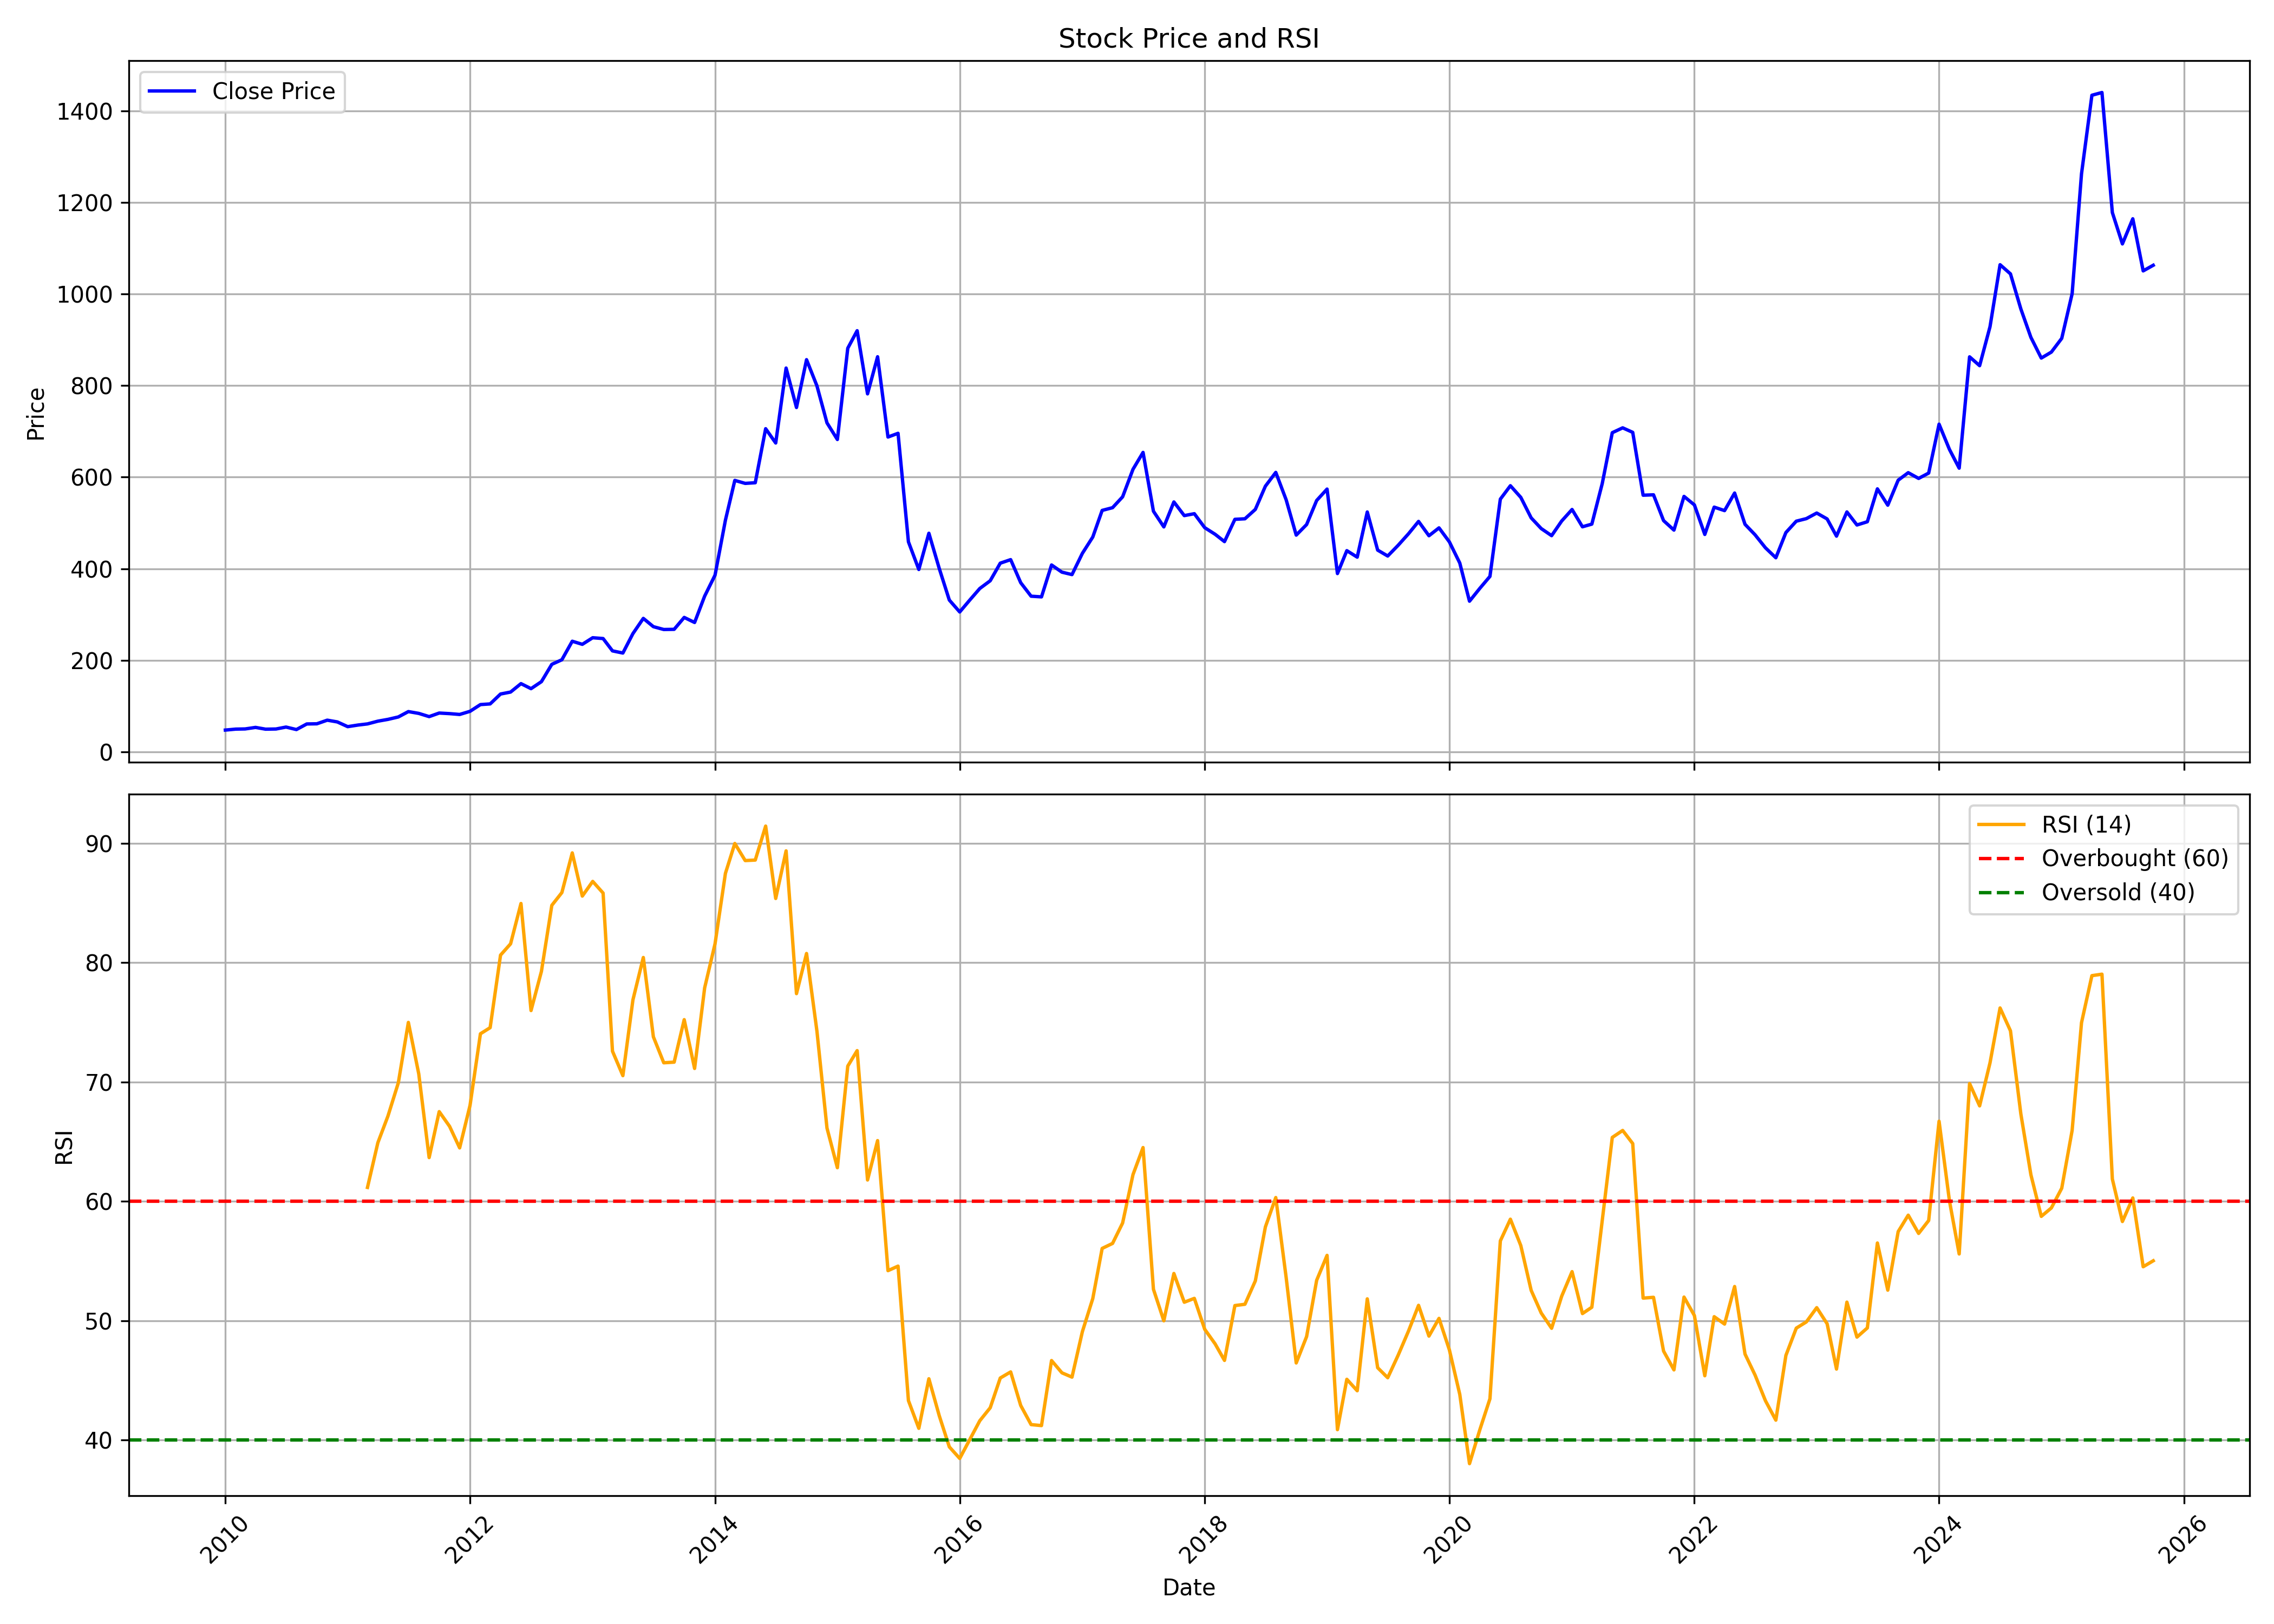

The file beside this chart, header and first rows:
, date, symbol, open, high, low, close, volume, rsi
0, 2010-01-01, KSCL, 42.72, 49.9, 40.4, 47.23, 3998645, 
1, 2010-02-01, KSCL, 46.85, 54.87, 46.06, 49.33, 2933275, 
2, 2010-03-01, KSCL, 49.33, 54.21, 47.7, 49.71, 2421580, 
3, 2010-04-01, KSCL, 50.51, 56.34, 49.81, 53.06, 1963295, 
4, 2010-05-01, KSCL, 53.1, 55.48, 46.67, 49.2, 1115460, 
5, 2010-06-01, KSCL, 49.89, 52.75, 42.23, 49.59, 5206690, 
6, 2010-07-01, KSCL, 49, 54.45, 48.11, 53.8, 4614650, 
7, 2010-08-01, KSCL, 54.43, 57.8, 47.4, 48.37, 5979905, 
8, 2010-09-01, KSCL, 49.36, 61.39, 47.58, 60.61, 4836460, 
9, 2010-10-01, KSCL, 61.79, 64.39, 58.53, 60.96, 1911560, 
10, 2010-11-01, KSCL, 63.15, 81.13, 60.89, 68.88, 3457380, 
11, 2010-12-01, KSCL, 69.56, 74.91, 60.1, 65.05, 1028725, 
12, 2011-01-01, KSCL, 64.5, 65.95, 53.48, 54.71, 1395145, 
13, 2011-02-01, KSCL, 54.77, 63.6, 49.69, 58.25, 1607050, 
14, 2011-03-01, KSCL, 59.63, 65.36, 54.57, 60.71, 3143390, 61.16
15, 2011-04-01, KSCL, 61.2, 68.84, 59.63, 66.7, 2160870, 64.91
16, 2011-05-01, KSCL, 67.58, 72.27, 64.5, 70.6, 2150110, 67.13
17, 2011-06-01, KSCL, 70.47, 78.42, 65.45, 75.9, 2635875, 69.92
18, 2011-07-01, KSCL, 76.96, 89.24, 74.26, 87.64, 4192920, 74.98
19, 2011-08-01, KSCL, 88.35, 89.26, 70.46, 83.69, 3331285, 70.68
20, 2011-09-01, KSCL, 83.69, 88.54, 74.08, 76.66, 2832840, 63.66
21, 2011-10-01, KSCL, 77.03, 90.29, 75.44, 84.45, 2261920, 67.51
22, 2011-11-01, KSCL, 85.12, 88.73, 73.94, 83.18, 1802845, 66.28
23, 2011-12-01, KSCL, 83.94, 90.6, 76.67, 81.37, 1420400, 64.47
24, 2012-01-01, KSCL, 83.57, 88.84, 81.1, 88.24, 1111400, 68.03
25, 2012-02-01, KSCL, 87.57, 109.9, 86.3, 102.9, 1852045, 74.03
26, 2012-03-01, KSCL, 104.5, 113.2, 93.93, 104.4, 616490, 74.54
27, 2012-04-01, KSCL, 106.3, 136.2, 104.5, 126, 1336505, 80.62
28, 2012-05-01, KSCL, 126.6, 138.4, 116.3, 130.3, 1235980, 81.57
29, 2012-06-01, KSCL, 132.6, 154, 120.6, 148.7, 2335880, 84.95
30, 2012-07-01, KSCL, 150.8, 155.2, 134.6, 137.7, 2145915, 75.98
31, 2012-08-01, KSCL, 138.1, 155.1, 134.9, 153.1, 2530860, 79.26
32, 2012-09-01, KSCL, 154.2, 199.7, 149.9, 190.9, 2036750, 84.79
33, 2012-10-01, KSCL, 193.4, 213.5, 168.9, 200.9, 1808120, 85.86
34, 2012-11-01, KSCL, 202.6, 258.1, 199.8, 241.4, 1570250, 89.19
35, 2012-12-01, KSCL, 246.3, 259.1, 209.9, 234.7, 2988665, 85.57
36, 2013-01-01, KSCL, 237, 271.9, 232.7, 249.1, 2214700, 86.8
37, 2013-02-01, KSCL, 250, 282.8, 230.8, 247.3, 1440280, 85.82
38, 2013-03-01, KSCL, 249.6, 249.6, 201.9, 220.3, 2221580, 72.57
39, 2013-04-01, KSCL, 223.9, 242.1, 214.1, 215.6, 1653155, 70.52
40, 2013-05-01, KSCL, 215.6, 263.5, 211.5, 258.1, 1716730, 76.87
41, 2013-06-01, KSCL, 261.6, 298.1, 231.3, 291.4, 1743550, 80.42
42, 2013-07-01, KSCL, 294.1, 308.4, 266.2, 273.3, 1901420, 73.78
43, 2013-08-01, KSCL, 270.8, 315.9, 258.2, 267.1, 2118100, 71.6
44, 2013-09-01, KSCL, 268.9, 294, 258.8, 267.4, 1208095, 71.66
45, 2013-10-01, KSCL, 269.4, 304.5, 260.9, 293.5, 2559200, 75.22
46, 2013-11-01, KSCL, 300.2, 301.3, 271.4, 282.4, 1664725, 71.13
47, 2013-12-01, KSCL, 281.2, 345, 274.1, 340, 2477685, 77.88
48, 2014-01-01, KSCL, 340.7, 413.1, 332.1, 385.9, 2235322, 81.57
49, 2014-02-01, KSCL, 391.1, 514.8, 388.4, 506.1, 3673726, 87.48
50, 2014-03-01, KSCL, 517.1, 601.4, 485.3, 593, 2956663, 89.97
51, 2014-04-01, KSCL, 586.8, 609.6, 545, 586.4, 1738149, 88.54
52, 2014-05-01, KSCL, 586.4, 625.7, 469.6, 587.9, 3561313, 88.58
53, 2014-06-01, KSCL, 591.4, 729, 559.9, 706, 3824025, 91.43
54, 2014-07-01, KSCL, 711, 811.1, 628.5, 674.7, 7434810, 85.37
55, 2014-08-01, KSCL, 665.3, 845.3, 635.3, 838.5, 4331564, 89.35
56, 2014-09-01, KSCL, 843.4, 950.1, 719.4, 752.3, 3777129, 77.4
57, 2014-10-01, KSCL, 761.5, 865.9, 744.3, 856.8, 2835986, 80.76
58, 2014-11-01, KSCL, 867, 897.5, 785.3, 799.7, 2078130, 74.25
59, 2014-12-01, KSCL, 802.1, 809.6, 713.5, 718.7, 2469263, 66.13
... 130 more rows
